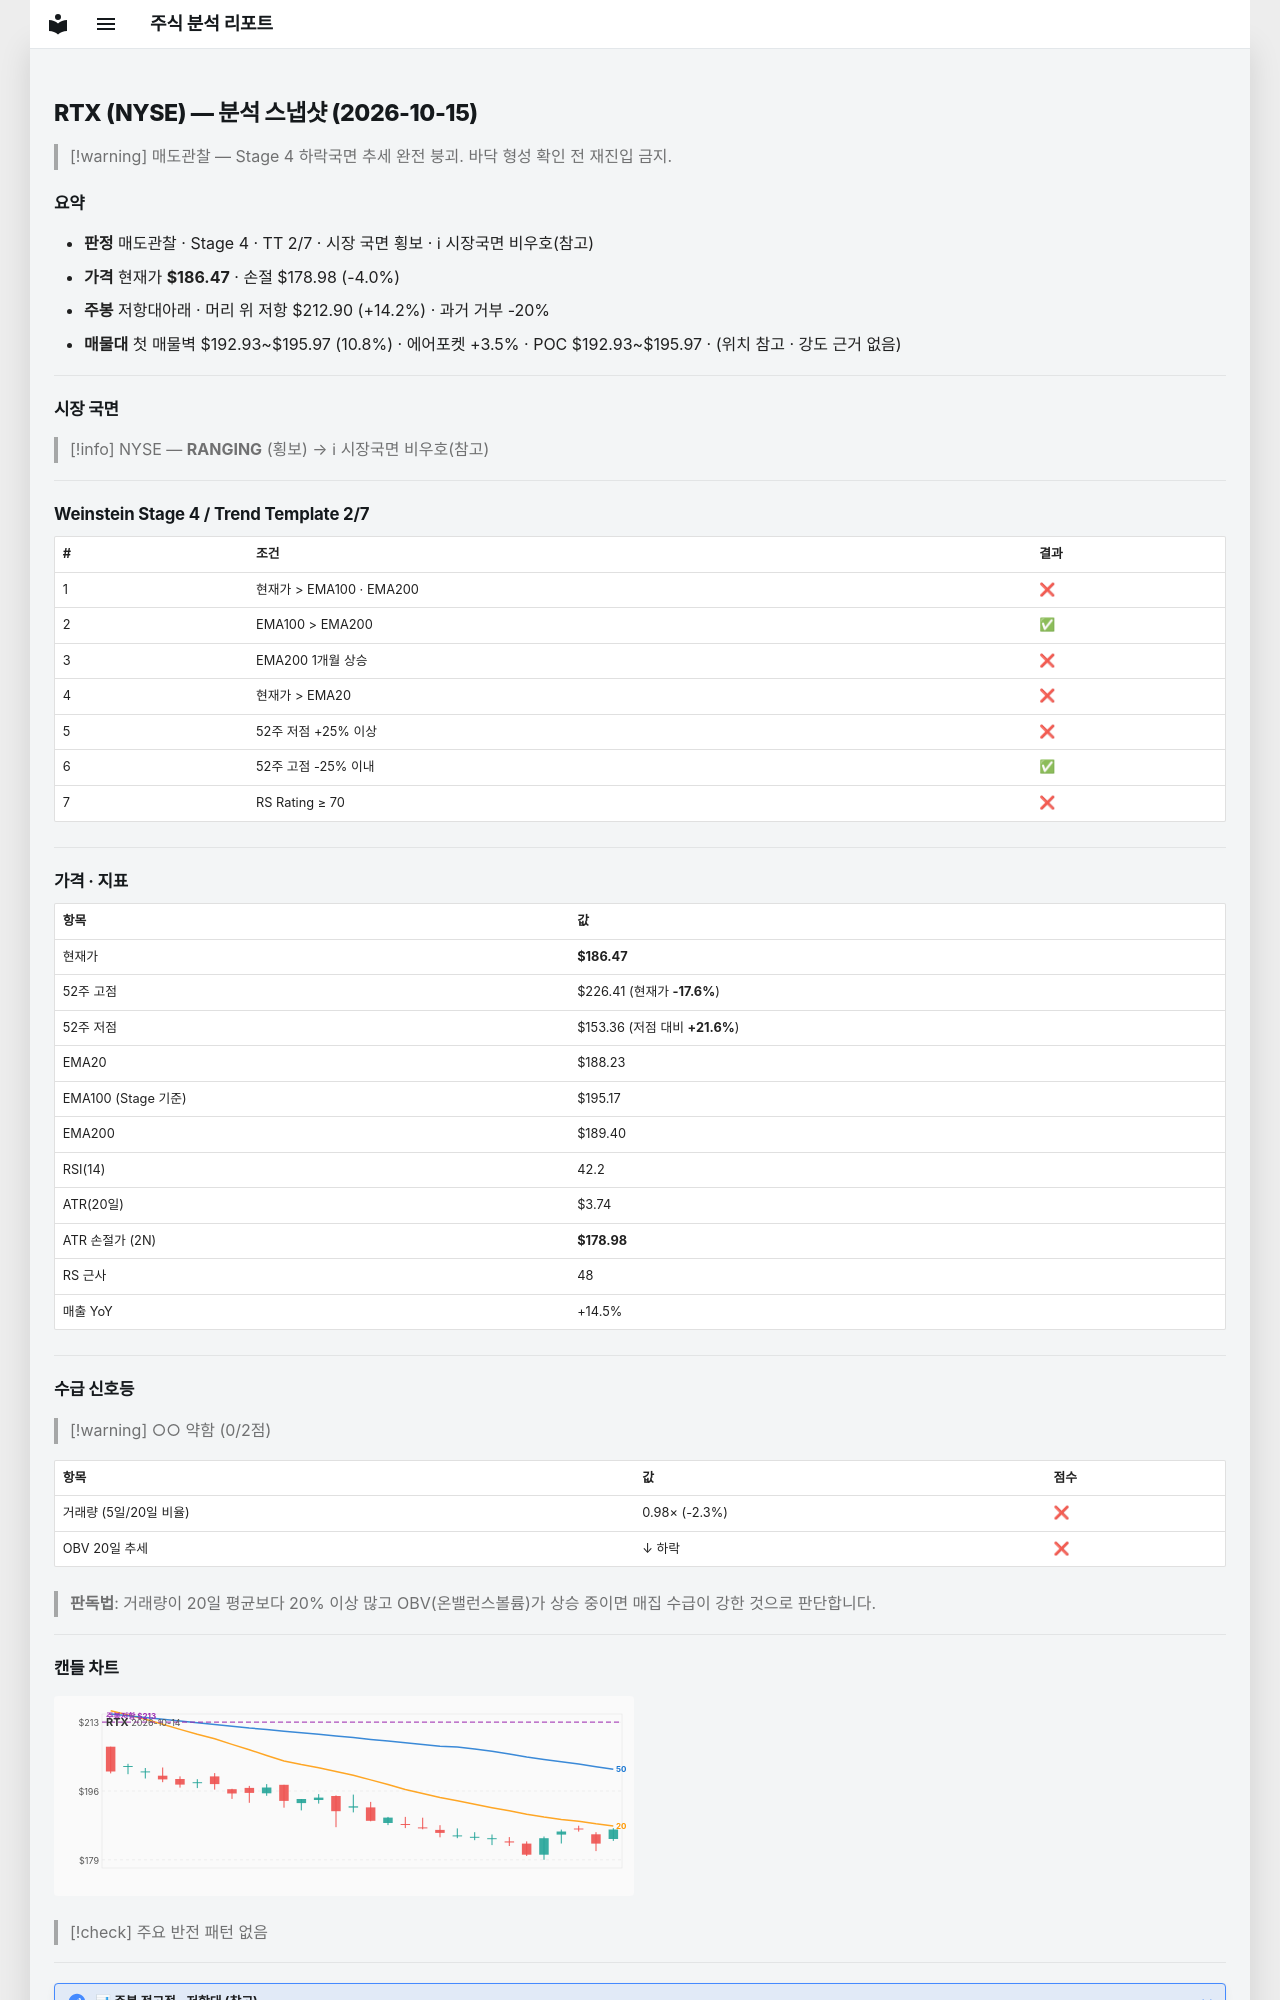

repository: soloandco/stock-reports · page: snapshots/RTX-2026-10-15/index.html · generator: mkdocs

---
type: analysis-snapshot
title: RTX 분석 스냅샷
ticker: RTX
market: NYSE
created: 2026-10-15
updated: 2026-10-15
bar-date: 2026-10-14
verdict: 매도관찰
real-rr: 3.53
sma50-gap-pct: -0.9
weekly-position: 저항대아래
weekly-overhead-price: 212.90
weekly-overhead-pct: 14.2
stage: 4
trend-template-score: 2
tt-max: 7
ma-set: ema-20-100-200
price: 186.47000122070312
stop-price: 178.98242912251322
market-regime: RANGING
supply-demand-score: 0/2
supply-demand-label: 약함
status: tracking
tags:
  - stock-agent
  - watchlist
  - RTX
  - analysis
related:
  - "[[analysis-template]]"
---

# RTX (NYSE) — 분석 스냅샷 (2026-10-15)

> [!warning] 매도관찰 — Stage 4 하락국면
> 추세 완전 붕괴. 바닥 형성 확인 전 재진입 금지.

## 요약

- **판정** 매도관찰 · Stage 4 · TT 2/7 · 시장 국면 횡보 · ℹ 시장국면 비우호(참고)
- **가격** 현재가 **$186.47** · 손절 $178.98 (-4.0%)
- **주봉** 저항대아래 · 머리 위 저항 $212.90 (+14.2%) · 과거 거부 -20%
- **매물대** 첫 매물벽 $192.93~$195.97 (10.8%) · 에어포켓 +3.5% · POC $192.93~$195.97 · (위치 참고 · 강도 근거 없음)

---

## 시장 국면

> [!info] NYSE — **RANGING** (횡보) → ℹ 시장국면 비우호(참고)

---

## Weinstein Stage 4 / Trend Template 2/7

| # | 조건 | 결과 |
|---|------|------|
| 1 | 현재가 > EMA100 · EMA200 | ❌ |
| 2 | EMA100 > EMA200 | ✅ |
| 3 | EMA200 1개월 상승 | ❌ |
| 4 | 현재가 > EMA20 | ❌ |
| 5 | 52주 저점 +25% 이상 | ❌ |
| 6 | 52주 고점 -25% 이내 | ✅ |
| 7 | RS Rating ≥ 70 | ❌ |

---

## 가격 · 지표

| 항목 | 값 |
|------|---|
| 현재가 | **$186.47** |
| 52주 고점 | $226.41 (현재가 **-17.6%**) |
| 52주 저점 | $153.36 (저점 대비 **+21.6%**) |
| EMA20 | $188.23 |
| EMA100 (Stage 기준) | $195.17 |
| EMA200 | $189.40 |
| RSI(14) | 42.2 |
| ATR(20일) | $3.74 |
| ATR 손절가 (2N) | **$178.98** |
| RS 근사 | 48 |
| 매출 YoY | +14.5% |

---
## 수급 신호등

> [!warning] ○○ 약함 (0/2점)

| 항목 | 값 | 점수 |
|------|------|------|
| 거래량 (5일/20일 비율) | 0.98× (-2.3%) | ❌ |
| OBV 20일 추세 | ↓ 하락 | ❌ |

> **판독법**: 거래량이 20일 평균보다 20% 이상 많고 OBV(온밸런스볼륨)가 상승 중이면 매집 수급이 강한 것으로 판단합니다.

---
